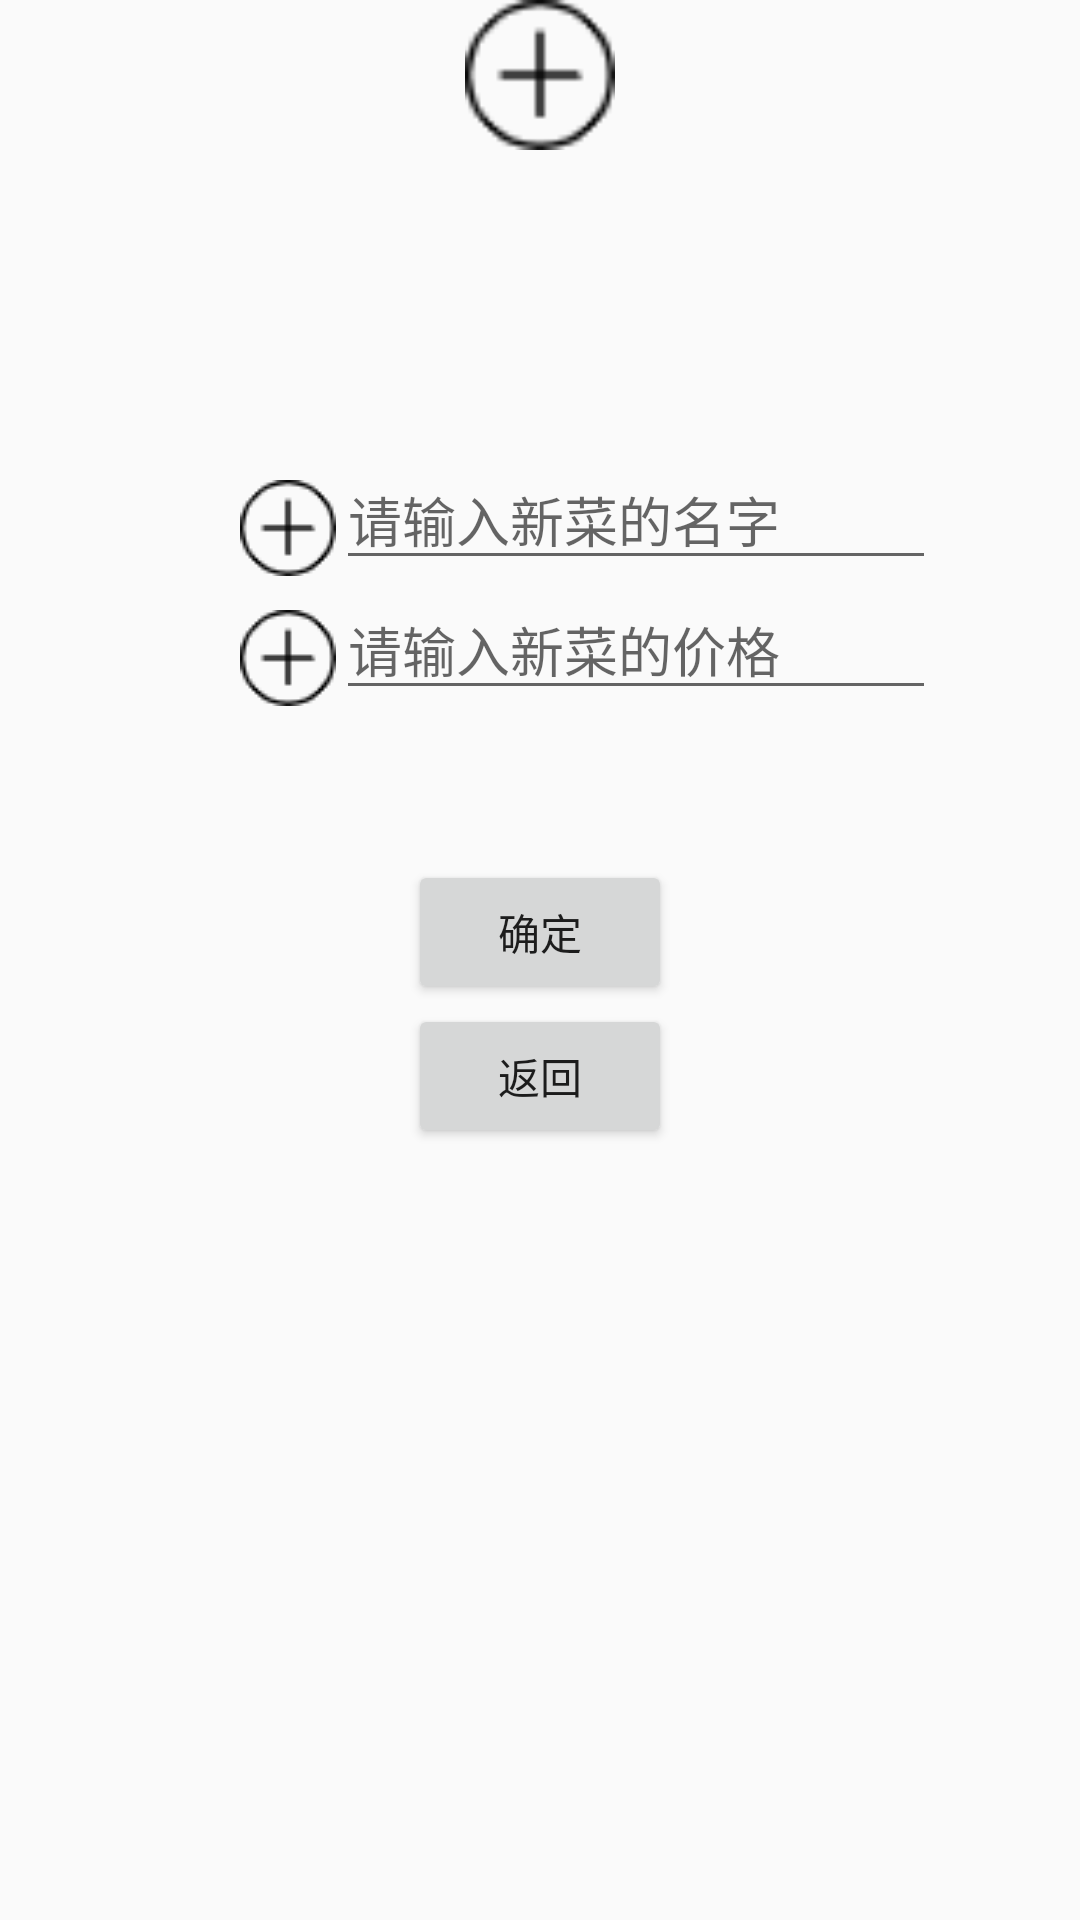

Reconstruct the res/layout file that produces this screen, plus the resources it refers to.
<!-- AndroidManifest.xml: application theme Theme.AppCompat.Light.NoActionBar -->
<!-- res/layout/activity_add.xml -->
<?xml version="1.0" encoding="utf-8"?>
<LinearLayout xmlns:android="http://schemas.android.com/apk/res/android"
    android:orientation="vertical"
    android:layout_width="match_parent"
    android:layout_height="match_parent">

    <ImageView
        android:layout_width="50dp"
        android:layout_height="50dp"
        android:layout_gravity="center"
        android:src="@drawable/add"/>



        <LinearLayout
            android:layout_width="match_parent"
            android:layout_height="wrap_content"
            android:layout_marginTop="100dp"
            android:orientation="horizontal">
            <ImageView
                android:layout_width="wrap_content"
                android:layout_height="wrap_content"
                android:layout_marginTop="10dp"
                android:layout_marginLeft="80dp"
                android:src="@drawable/add"/>
            <EditText
                android:id="@+id/ed_mealname"
                android:layout_width="200dp"
                android:hint="请输入新菜的名字"
                android:layout_height="wrap_content"/>

        </LinearLayout>

        <LinearLayout
            android:layout_width="match_parent"
            android:layout_height="wrap_content"
            android:orientation="horizontal">
            <ImageView
                android:layout_width="wrap_content"
                android:layout_height="wrap_content"
                android:layout_marginTop="10dp"
                android:layout_marginLeft="80dp"
                android:src="@drawable/add"/>
            <EditText
                android:id="@+id/ed_mealprice"
                android:layout_width="200dp"
                android:hint="请输入新菜的价格"
                android:numeric="decimal"
                android:layout_height="wrap_content"/>

        </LinearLayout>


        <Button
            android:layout_marginTop="50dp"
            android:layout_width="wrap_content"
            android:layout_height="wrap_content"
            android:layout_gravity="center"
            android:text="确定"
            android:id="@+id/btn_ok"/>
        <Button
            android:layout_width="wrap_content"
            android:layout_height="wrap_content"
            android:layout_gravity="center"
            android:text="返回"
            android:id="@+id/btn_back"/>



</LinearLayout>
<!-- resources referenced by this layout -->
<resources>
  <!-- drawable add: png bitmap (drawable, 727 bytes) -->
</resources>
